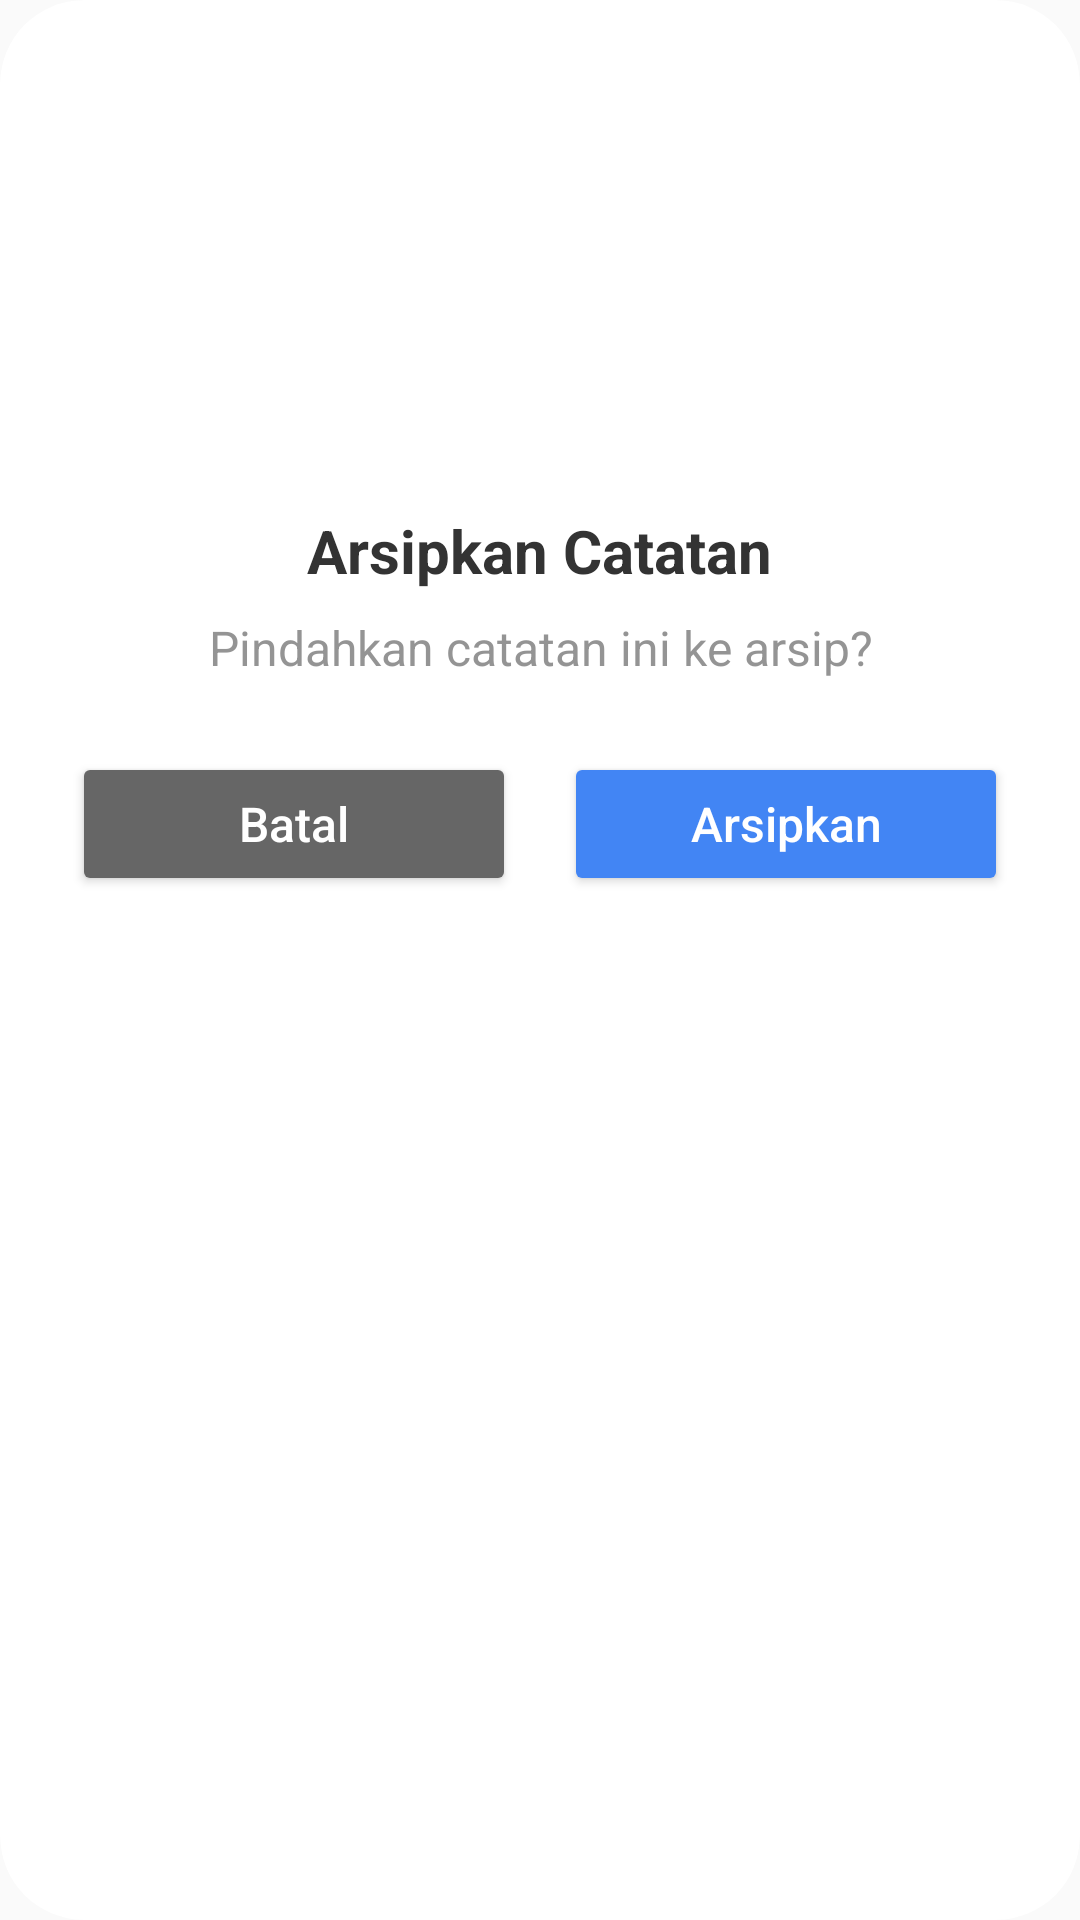

This screen was rendered from an Android layout file. Write that file and the resources it references.
<!-- AndroidManifest.xml: application theme Theme.LumiNote -->
<!-- res/layout/dialog_konfirmasi_arsip_catatan.xml -->
<?xml version="1.0" encoding="utf-8"?>
<androidx.cardview.widget.CardView xmlns:android="http://schemas.android.com/apk/res/android"
    xmlns:app="http://schemas.android.com/apk/res-auto"
    android:layout_width="match_parent"
    android:layout_height="wrap_content"
    android:layout_margin="16dp"
    app:cardCornerRadius="28dp"
    app:cardElevation="0dp"
    app:cardBackgroundColor="@color/background_primary">

    <LinearLayout
        android:layout_width="match_parent"
        android:layout_height="wrap_content"
        android:orientation="vertical"
        android:padding="24dp"
        android:gravity="center">

        <ImageView
            android:layout_width="120dp"
            android:layout_height="130dp"
            android:src="@drawable/img_meme_cat"
            android:scaleType="centerInside"
            android:contentDescription="@string/cd_archive_note_image"
            android:layout_marginBottom="16dp"/>

        <TextView
            android:layout_width="wrap_content"
            android:layout_height="wrap_content"
            android:text="@string/title_archive_note_dialog"
            android:textSize="20sp"
            android:textStyle="bold"
            android:textColor="@color/text_primary"/>

        <TextView
            android:id="@+id/tv_pesan_catatan"
            android:layout_width="wrap_content"
            android:layout_height="wrap_content"
            android:text="@string/msg_archive_note_dialog"
            android:textAlignment="center"
            android:layout_marginTop="8dp"
            android:textSize="16sp"
            android:textColor="@color/text_secondary"
            android:alpha="0.7"/>

        <LinearLayout
            android:layout_width="match_parent"
            android:layout_height="wrap_content"
            android:orientation="horizontal"
            android:layout_marginTop="24dp"
            android:weightSum="2">

            <Button
                android:id="@+id/btn_batal_arsip_catatan"
                android:layout_width="0dp"
                android:layout_height="wrap_content"
                android:layout_weight="1"
                android:layout_marginEnd="8dp"
                android:text="@string/btn_cancel"
                android:textAllCaps="false"
                android:textSize="16sp"
                android:backgroundTint="@color/text_secondary"
                android:textColor="@color/background_primary"
                app:cornerRadius="16dp"/>

            <Button
                android:id="@+id/btn_oke_arsip_catatan"
                android:layout_width="0dp"
                android:layout_height="wrap_content"
                android:layout_weight="1"
                android:layout_marginStart="8dp"
                android:text="@string/btn_archive"
                android:textAllCaps="false"
                android:textSize="16sp"
                android:backgroundTint="#4285F4"
                android:textColor="@color/white"
                app:cornerRadius="16dp"/>

        </LinearLayout>
    </LinearLayout>
</androidx.cardview.widget.CardView>
<!-- resources referenced by this layout -->
<resources>
  <color name="background_primary">#FFFFFF</color>
  <color name="text_primary">#333333</color>
  <color name="text_secondary">#666666</color>
  <color name="white">#FFFFFF</color>
  <string name="btn_archive">Arsipkan</string>
  <string name="btn_cancel">Batal</string>
  <string name="cd_archive_note_image">Ilustrasi arsip catatan</string>
  <string name="msg_archive_note_dialog">Pindahkan catatan ini ke arsip?</string>
  <string name="title_archive_note_dialog">Arsipkan Catatan</string>
  <style name="Theme.LumiNote" parent="Theme.AppCompat.NoActionBar">
          
          <item name="colorPrimary">@color/purple_500</item>
          <item name="colorPrimaryVariant">@color/purple_700</item>
          <item name="colorOnPrimary">@color/white</item>
  
          
          <item name="colorSecondary">@color/teal_200</item>
          <item name="colorSecondaryVariant">@color/teal_700</item>
          <item name="colorOnSecondary">@color/black</item>
  
          
          <item name="android:statusBarColor">@color/header_color</item>
  
          
          <item name="android:windowBackground">@color/background_primary</item>
          <item name="android:colorBackground">@color/background_primary</item>
  
          
          <item name="android:textColorPrimary">@color/text_primary</item>
          <item name="android:textColorSecondary">@color/text_secondary</item>
          <item name="android:textColorHint">@color/text_hint</item>
  
          
          <item name="android:navigationBarColor">@color/bottom_nav_color</item>
  
          
          <item name="android:timePickerStyle">@style/CustomTimePickerStyle</item>
  
          
          <item name="android:editTextColor">@color/text_secondary</item>
  
      </style>
  <color name="purple_500">#FF6200EE</color>
  <color name="purple_700">#FF3700B3</color>
  <color name="teal_200">#FF03DAC5</color>
  <color name="teal_700">#FF018786</color>
  <color name="black">#000000</color>
  <color name="header_color">#BCCCDC</color>
  <color name="text_hint">#999999</color>
  <color name="bottom_nav_color">#9AA6B2</color>
  <style name="CustomTimePickerStyle" parent="android:Widget.Material.Light.TimePicker">
          <item name="android:timePickerMode">spinner</item>
          
          <item name="android:textColorPrimary">@color/text_secondary</item>
          
          <item name="android:textColorSecondary">@color/text_hint</item>
          
          <item name="android:colorControlNormal">@color/blackblue</item>
      </style>
  <color name="blackblue">#000000</color>
</resources>
